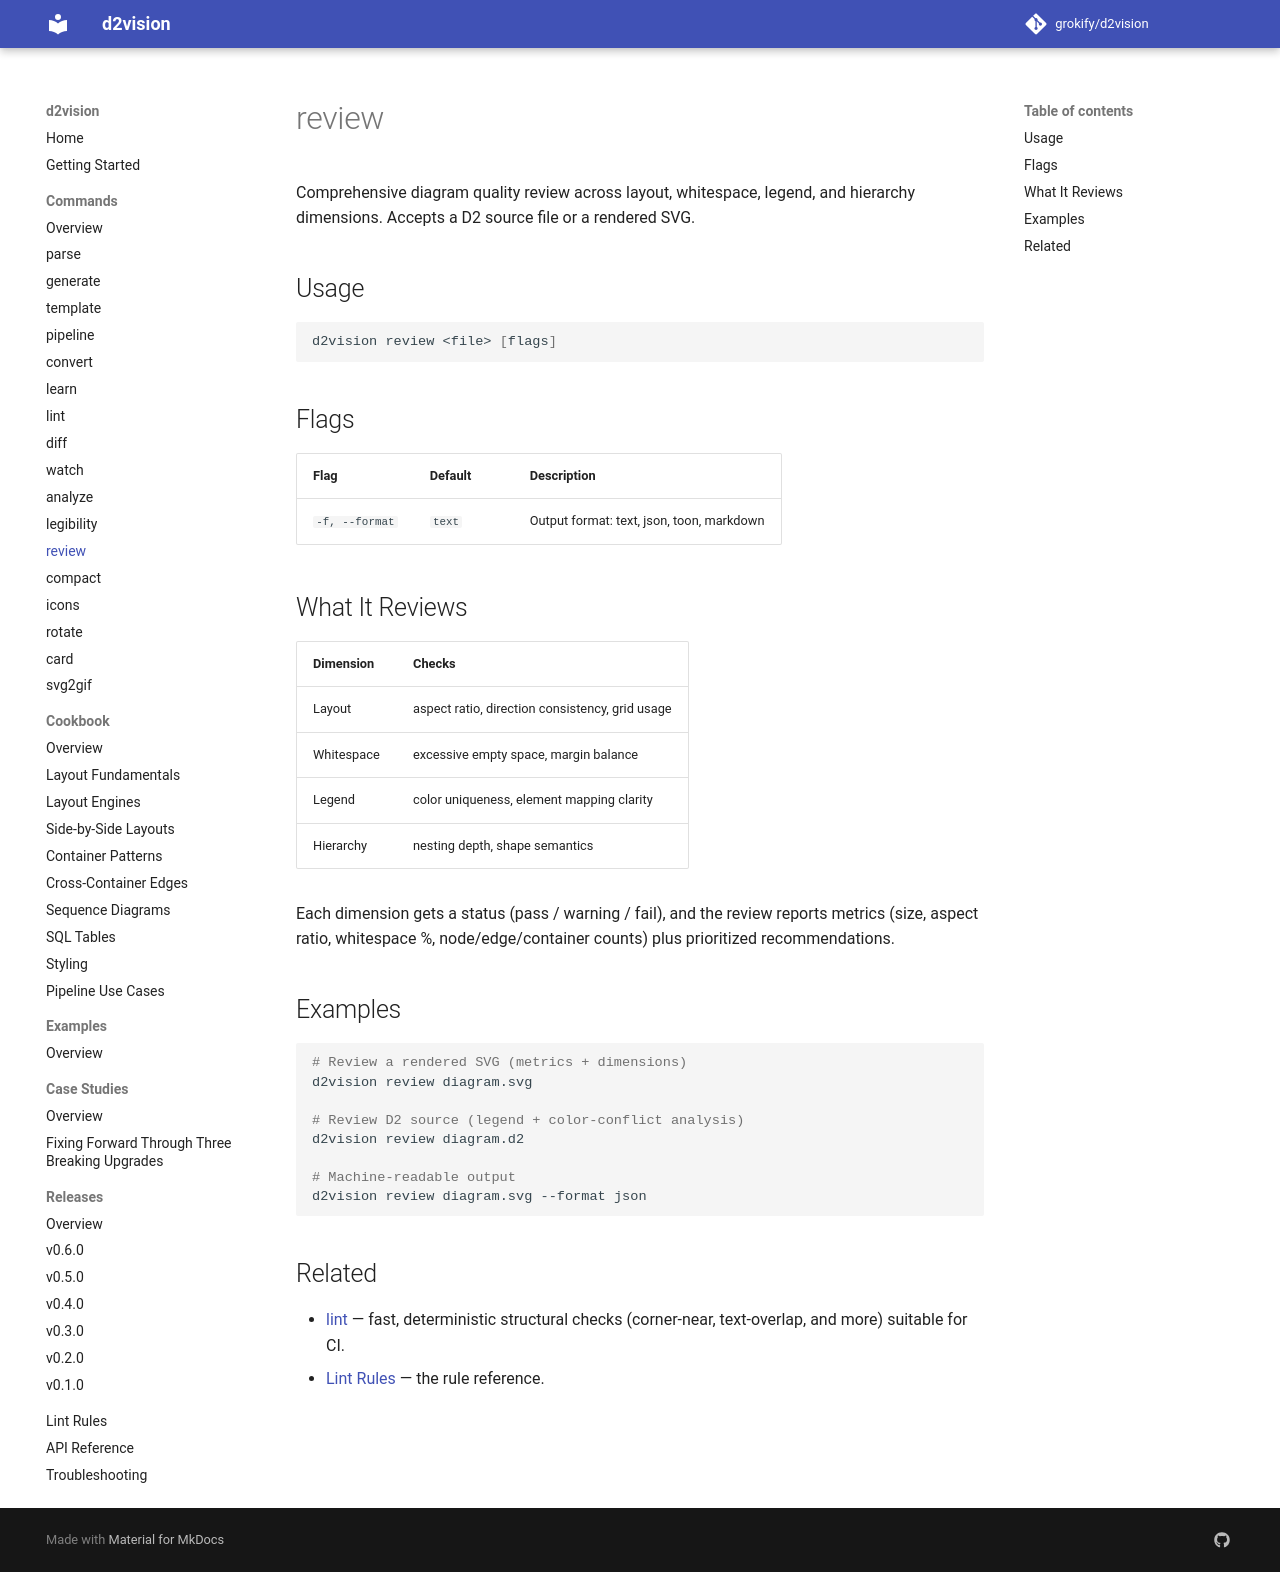

repository: grokify/d2vision · page: guides/commands/review/index.html · generator: mkdocs

# review

Comprehensive diagram quality review across layout, whitespace, legend, and
hierarchy dimensions. Accepts a D2 source file or a rendered SVG.

## Usage

```bash
d2vision review <file> [flags]
```

## Flags

| Flag | Default | Description |
|------|---------|-------------|
| `-f, --format` | `text` | Output format: text, json, toon, markdown |

## What It Reviews

| Dimension | Checks |
|-----------|--------|
| Layout | aspect ratio, direction consistency, grid usage |
| Whitespace | excessive empty space, margin balance |
| Legend | color uniqueness, element mapping clarity |
| Hierarchy | nesting depth, shape semantics |

Each dimension gets a status (pass / warning / fail), and the review reports
metrics (size, aspect ratio, whitespace %, node/edge/container counts) plus
prioritized recommendations.

## Examples

```bash
# Review a rendered SVG (metrics + dimensions)
d2vision review diagram.svg

# Review D2 source (legend + color-conflict analysis)
d2vision review diagram.d2

# Machine-readable output
d2vision review diagram.svg --format json
```

## Related

- [lint](lint.md) — fast, deterministic structural checks (corner-near,
  text-overlap, and more) suitable for CI.
- [Lint Rules](../lint-rules.md) — the rule reference.
